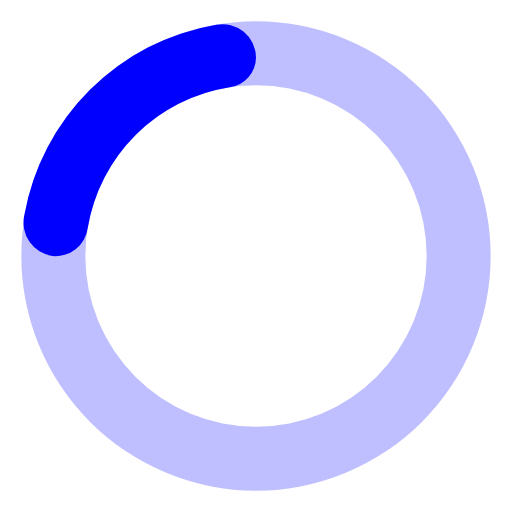
t = 0.00 s
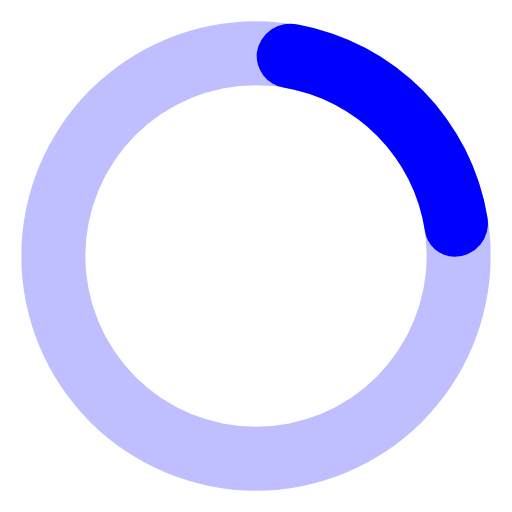
t = 0.19 s
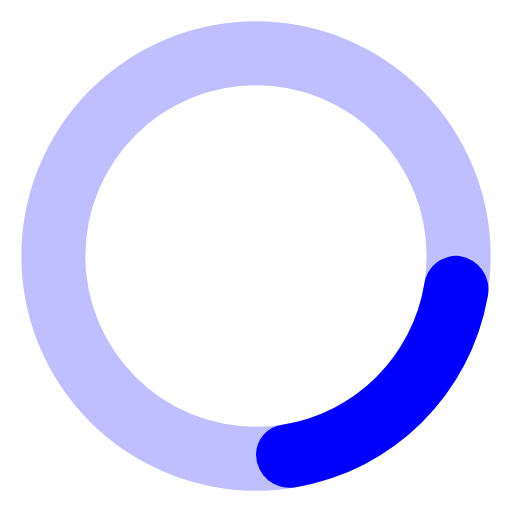
t = 0.38 s
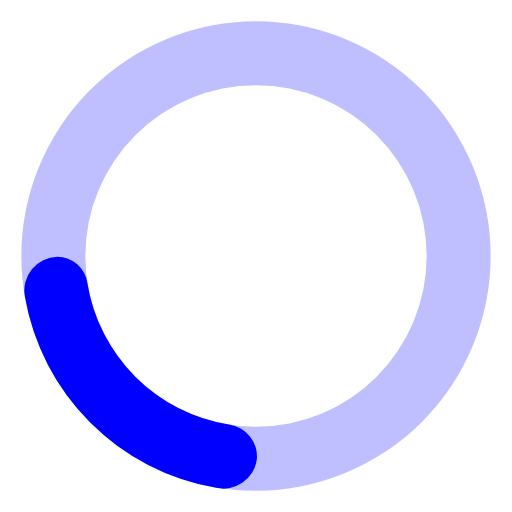
t = 0.56 s

The animated SVG that drew these frames (rendered in a browser with its animation timeline set to each time). Animation: 1 SMIL element (animateTransform=1); one cycle of 0.75 s, repeats indefinitely.

<svg fill="blue" viewBox="0 0 24 24" xmlns="http://www.w3.org/2000/svg"><path d="M12,1A11,11,0,1,0,23,12,11,11,0,0,0,12,1Zm0,19a8,8,0,1,1,8-8A8,8,0,0,1,12,20Z" opacity="0.25"/><path fill="blue" d="M10.14,1.16a11,11,0,0,0-9,8.92A1.59,1.59,0,0,0,2.46,12,1.52,1.52,0,0,0,4.11,10.7a8,8,0,0,1,6.66-6.61A1.42,1.42,0,0,0,12,2.69h0A1.57,1.57,0,0,0,10.14,1.16Z"><animateTransform attributeName="transform" type="rotate" dur="0.75s" values="0 12 12;360 12 12" repeatCount="indefinite"/></path></svg>